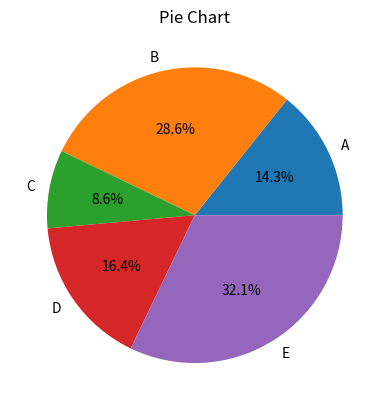

This figure's Python source:
import matplotlib.pyplot as plt 
cat=['A','B','C','D','E']
val=[20,40,12,23,45]
plt.pie(val,labels=cat,autopct="%1.1f%%")
plt.title("Pie Chart")
plt.show()